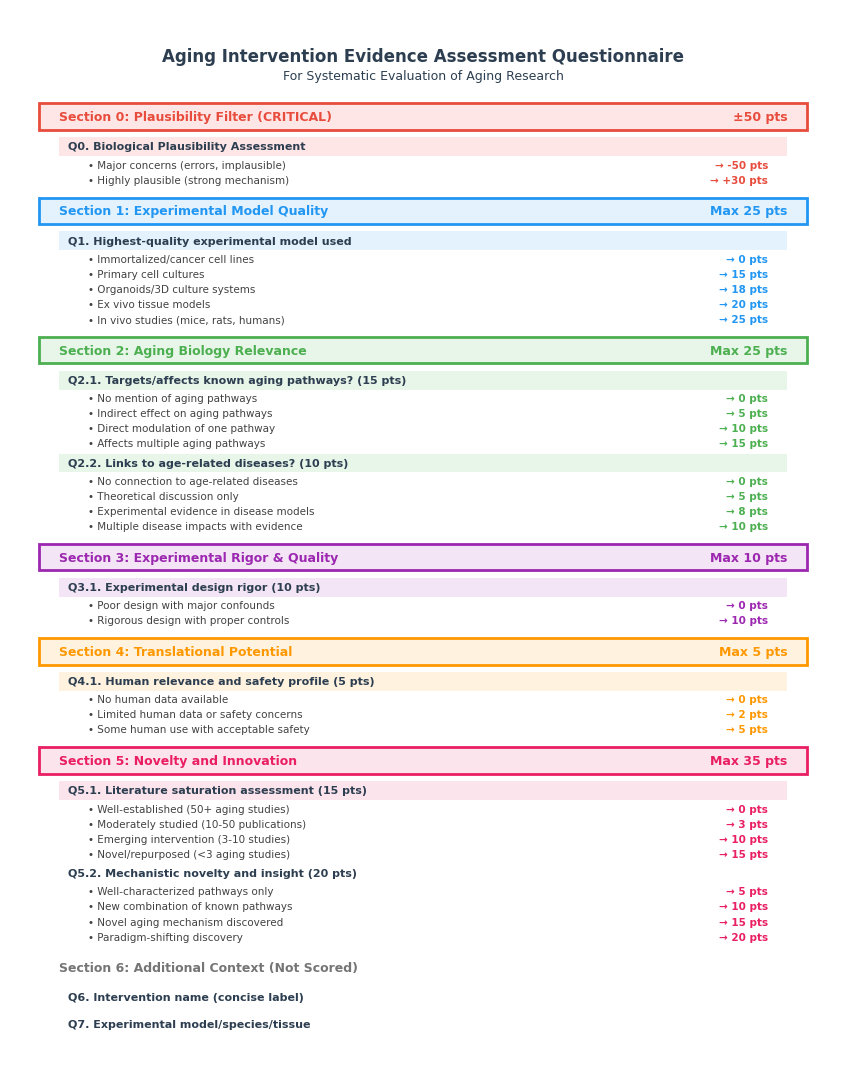

Write the Python code that produced this figure.
import matplotlib.patches as mpatches
import matplotlib.pyplot as plt
import numpy as np
from matplotlib.patches import Rectangle

# Set Nature paper style
plt.rcParams["font.family"] = "Arial"
plt.rcParams["font.size"] = 8
plt.rcParams["axes.linewidth"] = 0

# Define color palette
colors = {
    "plausibility": "#FFE6E6",  # Light red
    "model": "#E3F2FD",  # Light blue
    "aging": "#E8F5E9",  # Light green
    "rigor": "#F3E5F5",  # Light purple
    "translational": "#FFF3E0",  # Light orange
    "novelty": "#FCE4EC",  # Light pink
    "context": "#F5F5F5",  # Light gray
}

colors_dark = {
    "plausibility": "#E74C3C",
    "model": "#2196F3",
    "aging": "#4CAF50",
    "rigor": "#9C27B0",
    "translational": "#FF9800",
    "novelty": "#E91E63",
    "context": "#757575",
}

# Create figure with better proportions
fig = plt.figure(figsize=(8.5, 11))
ax = fig.add_subplot(111)
ax.set_xlim(0, 8.5)
ax.set_ylim(0, 11)
ax.axis("off")

y_pos = 10.5  # Start from top


def add_title(ax, y, text, fontsize=11, bold=True):
    """Add a centered title"""
    weight = "bold" if bold else "normal"
    ax.text(
        4.25,
        y,
        text,
        ha="center",
        va="top",
        fontsize=fontsize,
        fontweight=weight,
        color="#2C3E50",
    )
    return y - 0.3


def add_section_header(ax, y, section_num, title, points, color, color_dark):
    """Add a colored section header"""
    # Background rectangle
    rect = Rectangle(
        (0.3, y - 0.35), 7.9, 0.35, facecolor=color, edgecolor=color_dark, linewidth=2
    )
    ax.add_patch(rect)

    # Section title
    ax.text(
        0.5,
        y - 0.18,
        f"Section {section_num}: {title}",
        ha="left",
        va="center",
        fontsize=9,
        fontweight="bold",
        color=color_dark,
    )

    # Points
    ax.text(
        8.0,
        y - 0.18,
        points,
        ha="right",
        va="center",
        fontsize=9,
        fontweight="bold",
        color=color_dark,
    )

    return y - 0.45


def add_question(ax, y, question_text, color, max_width=7.4):
    """Add a question with colored background"""
    # Background rectangle
    rect = Rectangle((0.5, y - 0.25), 7.5, 0.25, facecolor=color, edgecolor="none")
    ax.add_patch(rect)

    # Question text
    ax.text(
        0.6,
        y - 0.125,
        question_text,
        ha="left",
        va="center",
        fontsize=8,
        fontweight="bold",
        color="#2C3E50",
        wrap=True,
    )

    return y - 0.3


def add_option(ax, y, text, points, color_dark):
    """Add an option with points"""
    ax.text(0.8, y, f"• {text}", ha="left", va="top", fontsize=7.5, color="#424242")
    ax.text(
        7.8,
        y,
        f"→ {points} pts",
        ha="right",
        va="top",
        fontsize=7.5,
        fontweight="bold",
        color=color_dark,
    )
    return y - 0.2


def add_text(ax, y, text, indent=0.5, fontsize=7.5, italic=False):
    """Add regular text"""
    style = "italic" if italic else "normal"
    ax.text(
        indent,
        y,
        text,
        ha="left",
        va="top",
        fontsize=fontsize,
        color="#424242",
        style=style,
    )
    return y - 0.18


# Main title
y_pos = add_title(
    ax, y_pos, "Aging Intervention Evidence Assessment Questionnaire", fontsize=12
)
y_pos = add_title(
    ax, y_pos, "For Systematic Evaluation of Aging Research", fontsize=9, bold=False
)
y_pos -= 0.15

# Section 0: Plausibility Filter
y_pos = add_section_header(
    ax,
    y_pos,
    "0",
    "Plausibility Filter (CRITICAL)",
    "±50 pts",
    colors["plausibility"],
    colors_dark["plausibility"],
)
y_pos = add_question(
    ax, y_pos, "Q0. Biological Plausibility Assessment", colors["plausibility"]
)
y_pos = add_option(
    ax,
    y_pos,
    "Major concerns (errors, implausible)",
    "-50",
    colors_dark["plausibility"],
)
y_pos = add_option(
    ax, y_pos, "Highly plausible (strong mechanism)", "+30", colors_dark["plausibility"]
)
y_pos -= 0.1

# Section 1: Experimental Model
y_pos = add_section_header(
    ax,
    y_pos,
    "1",
    "Experimental Model Quality",
    "Max 25 pts",
    colors["model"],
    colors_dark["model"],
)
y_pos = add_question(
    ax, y_pos, "Q1. Highest-quality experimental model used", colors["model"]
)
y_pos = add_option(
    ax, y_pos, "Immortalized/cancer cell lines", "0", colors_dark["model"]
)
y_pos = add_option(ax, y_pos, "Primary cell cultures", "15", colors_dark["model"])
y_pos = add_option(
    ax, y_pos, "Organoids/3D culture systems", "18", colors_dark["model"]
)
y_pos = add_option(ax, y_pos, "Ex vivo tissue models", "20", colors_dark["model"])
y_pos = add_option(
    ax, y_pos, "In vivo studies (mice, rats, humans)", "25", colors_dark["model"]
)
y_pos -= 0.1

# Section 2: Aging Biology Relevance
y_pos = add_section_header(
    ax,
    y_pos,
    "2",
    "Aging Biology Relevance",
    "Max 25 pts",
    colors["aging"],
    colors_dark["aging"],
)
y_pos = add_question(
    ax, y_pos, "Q2.1. Targets/affects known aging pathways? (15 pts)", colors["aging"]
)
y_pos = add_option(ax, y_pos, "No mention of aging pathways", "0", colors_dark["aging"])
y_pos = add_option(
    ax, y_pos, "Indirect effect on aging pathways", "5", colors_dark["aging"]
)
y_pos = add_option(
    ax, y_pos, "Direct modulation of one pathway", "10", colors_dark["aging"]
)
y_pos = add_option(
    ax, y_pos, "Affects multiple aging pathways", "15", colors_dark["aging"]
)

y_pos = add_question(
    ax, y_pos, "Q2.2. Links to age-related diseases? (10 pts)", colors["aging"]
)
y_pos = add_option(
    ax, y_pos, "No connection to age-related diseases", "0", colors_dark["aging"]
)
y_pos = add_option(ax, y_pos, "Theoretical discussion only", "5", colors_dark["aging"])
y_pos = add_option(
    ax, y_pos, "Experimental evidence in disease models", "8", colors_dark["aging"]
)
y_pos = add_option(
    ax, y_pos, "Multiple disease impacts with evidence", "10", colors_dark["aging"]
)
y_pos -= 0.1

# Section 3: Experimental Rigor
y_pos = add_section_header(
    ax,
    y_pos,
    "3",
    "Experimental Rigor & Quality",
    "Max 10 pts",
    colors["rigor"],
    colors_dark["rigor"],
)
y_pos = add_question(
    ax, y_pos, "Q3.1. Experimental design rigor (10 pts)", colors["rigor"]
)
y_pos = add_option(
    ax, y_pos, "Poor design with major confounds", "0", colors_dark["rigor"]
)
y_pos = add_option(
    ax, y_pos, "Rigorous design with proper controls", "10", colors_dark["rigor"]
)
y_pos -= 0.1

# Section 4: Translational Potential
y_pos = add_section_header(
    ax,
    y_pos,
    "4",
    "Translational Potential",
    "Max 5 pts",
    colors["translational"],
    colors_dark["translational"],
)
y_pos = add_question(
    ax,
    y_pos,
    "Q4.1. Human relevance and safety profile (5 pts)",
    colors["translational"],
)
y_pos = add_option(
    ax, y_pos, "No human data available", "0", colors_dark["translational"]
)
y_pos = add_option(
    ax,
    y_pos,
    "Limited human data or safety concerns",
    "2",
    colors_dark["translational"],
)
y_pos = add_option(
    ax,
    y_pos,
    "Some human use with acceptable safety",
    "5",
    colors_dark["translational"],
)
y_pos -= 0.1

# Section 5: Novelty and Innovation
y_pos = add_section_header(
    ax,
    y_pos,
    "5",
    "Novelty and Innovation",
    "Max 35 pts",
    colors["novelty"],
    colors_dark["novelty"],
)
y_pos = add_question(
    ax, y_pos, "Q5.1. Literature saturation assessment (15 pts)", colors["novelty"]
)
y_pos = add_option(
    ax, y_pos, "Well-established (50+ aging studies)", "0", colors_dark["novelty"]
)
y_pos = add_option(
    ax, y_pos, "Moderately studied (10-50 publications)", "3", colors_dark["novelty"]
)
y_pos = add_option(
    ax, y_pos, "Emerging intervention (3-10 studies)", "10", colors_dark["novelty"]
)
y_pos = add_option(
    ax, y_pos, "Novel/repurposed (<3 aging studies)", "15", colors_dark["novelty"]
)

y_pos = add_question(
    ax, y_pos, "Q5.2. Mechanistic novelty and insight (20 pts)", colors["novelty"]
)
y_pos = add_option(
    ax, y_pos, "Well-characterized pathways only", "5", colors_dark["novelty"]
)
y_pos = add_option(
    ax, y_pos, "New combination of known pathways", "10", colors_dark["novelty"]
)
y_pos = add_option(
    ax, y_pos, "Novel aging mechanism discovered", "15", colors_dark["novelty"]
)
y_pos = add_option(
    ax, y_pos, "Paradigm-shifting discovery", "20", colors_dark["novelty"]
)
y_pos -= 0.1

# Additional Context (not scored)
y_pos = add_section_header(
    ax,
    y_pos,
    "6",
    "Additional Context (Not Scored)",
    "",
    colors["context"],
    colors_dark["context"],
)
y_pos = add_question(
    ax, y_pos, "Q6. Intervention name (concise label)", colors["context"]
)
y_pos -= 0.05
y_pos = add_question(
    ax, y_pos, "Q7. Experimental model/species/tissue", colors["context"]
)
y_pos -= 0.15

# Final scoring box
rect = Rectangle(
    (0.3, y_pos - 0.5), 7.9, 0.5, facecolor="#34495E", edgecolor="#2C3E50", linewidth=2
)
ax.add_patch(rect)
ax.text(
    4.25,
    y_pos - 0.15,
    "FINAL SCORE = Base Score (0-100) + Plausibility Modifier",
    ha="center",
    va="center",
    fontsize=9,
    fontweight="bold",
    color="white",
)
ax.text(
    4.25,
    y_pos - 0.35,
    "Range: 0-130 points",
    ha="center",
    va="center",
    fontsize=8,
    color="white",
)

plt.tight_layout()

# Create figure folder if it doesn't exist
import os

os.makedirs("figure", exist_ok=True)

# Save figure
plt.savefig(
    "figure/questionnaire_framework.png",
    dpi=300,
    bbox_inches="tight",
    facecolor="white",
)
plt.savefig(
    "figure/questionnaire_framework.pdf", bbox_inches="tight", facecolor="white"
)

print(
    "✓ Figure saved as 'figure/questionnaire_framework.png' (300 DPI) and 'figure/questionnaire_framework.pdf'"
)
print("✓ Questionnaire formatted with color-coded sections (no legend)")

plt.show()
